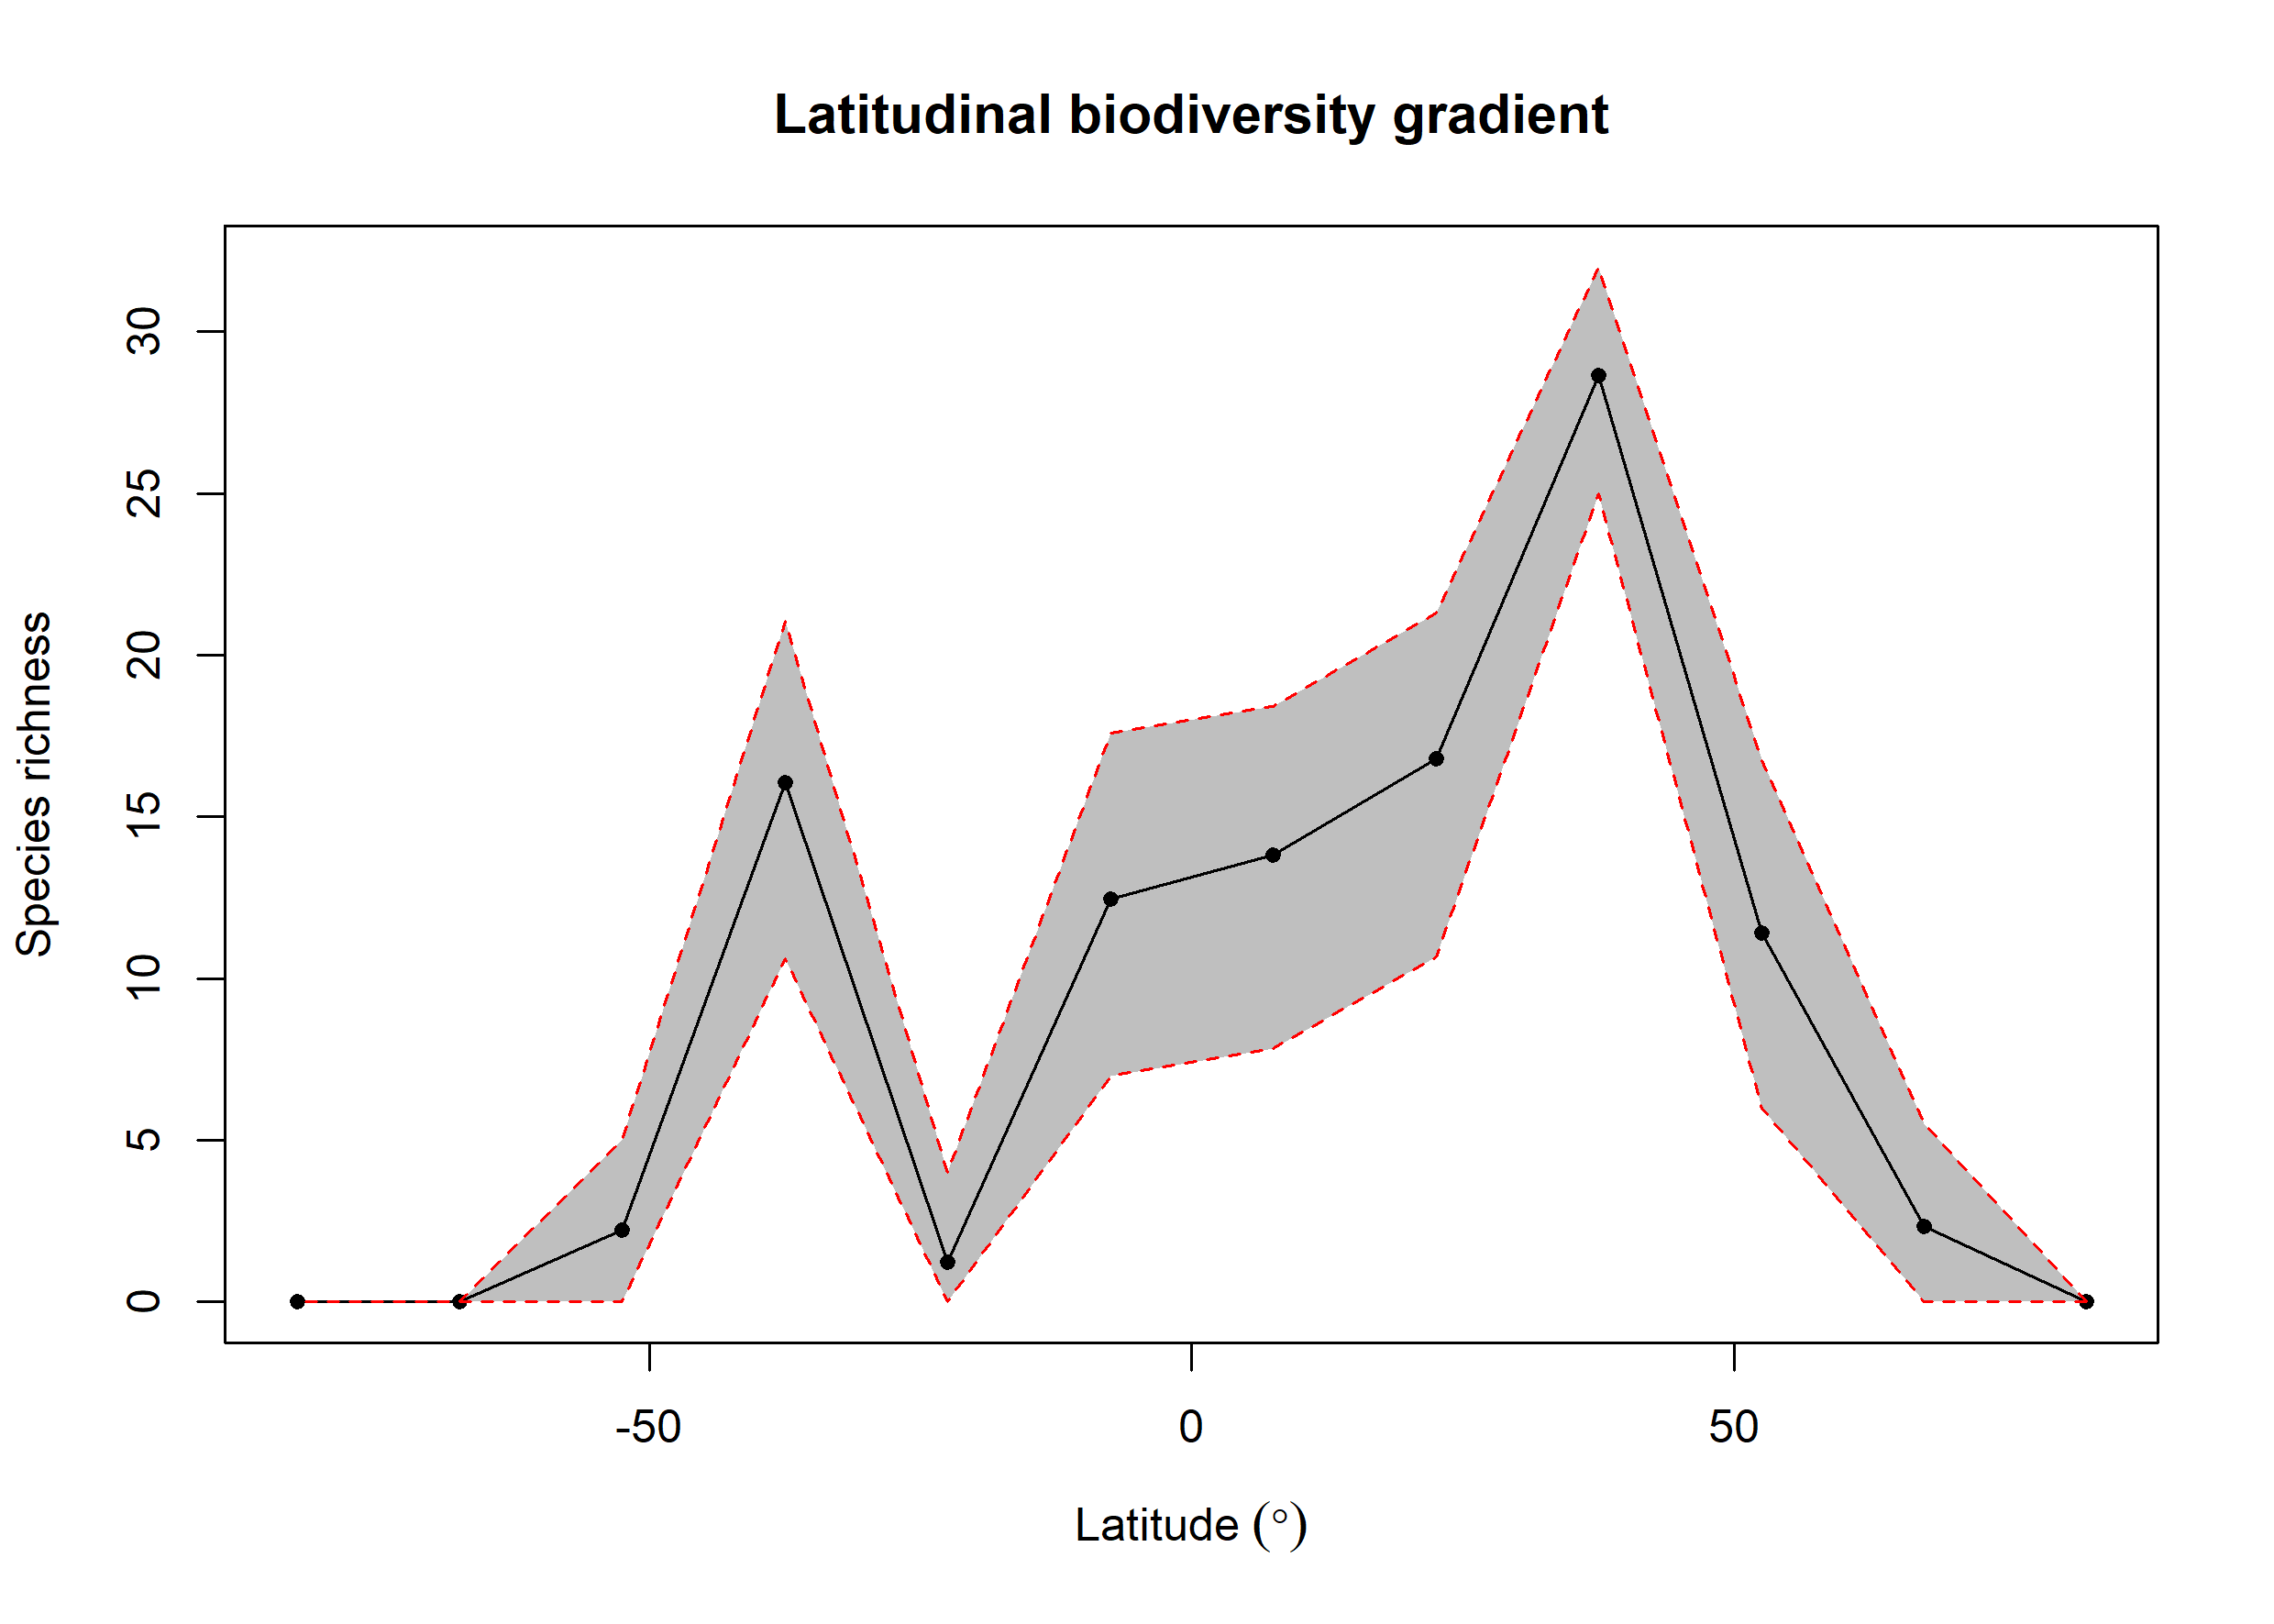

The file beside this chart, header and first rows:
bin, max, min, mid, hemisphere, mean_richness, CI.Lower, CI.Upper
1, 90, 75, 82.5, N, NA, NA, NA
2, 75, 60, 67.5, N, 2.33, 0, 5.521
3, 60, 45, 52.5, N, 11.41, 5.993, 16.77
4, 45, 30, 37.5, N, 28.66, 25.01, 32.01
5, 30, 15, 22.5, N, 16.79, 10.67, 21.31
6, 15, 0, 7.5, N, 13.81, 7.837, 18.41
7, 0, -15, -7.5, S, 12.46, 6.997, 17.58
8, -15, -30, -22.5, S, 1.22, 0, 4
9, -30, -45, -37.5, S, 16.05, 10.61, 21.04
10, -45, -60, -52.5, S, 2.21, 0, 5
11, -60, -75, -67.5, S, NA, NA, NA
12, -75, -90, -82.5, S, NA, NA, NA
